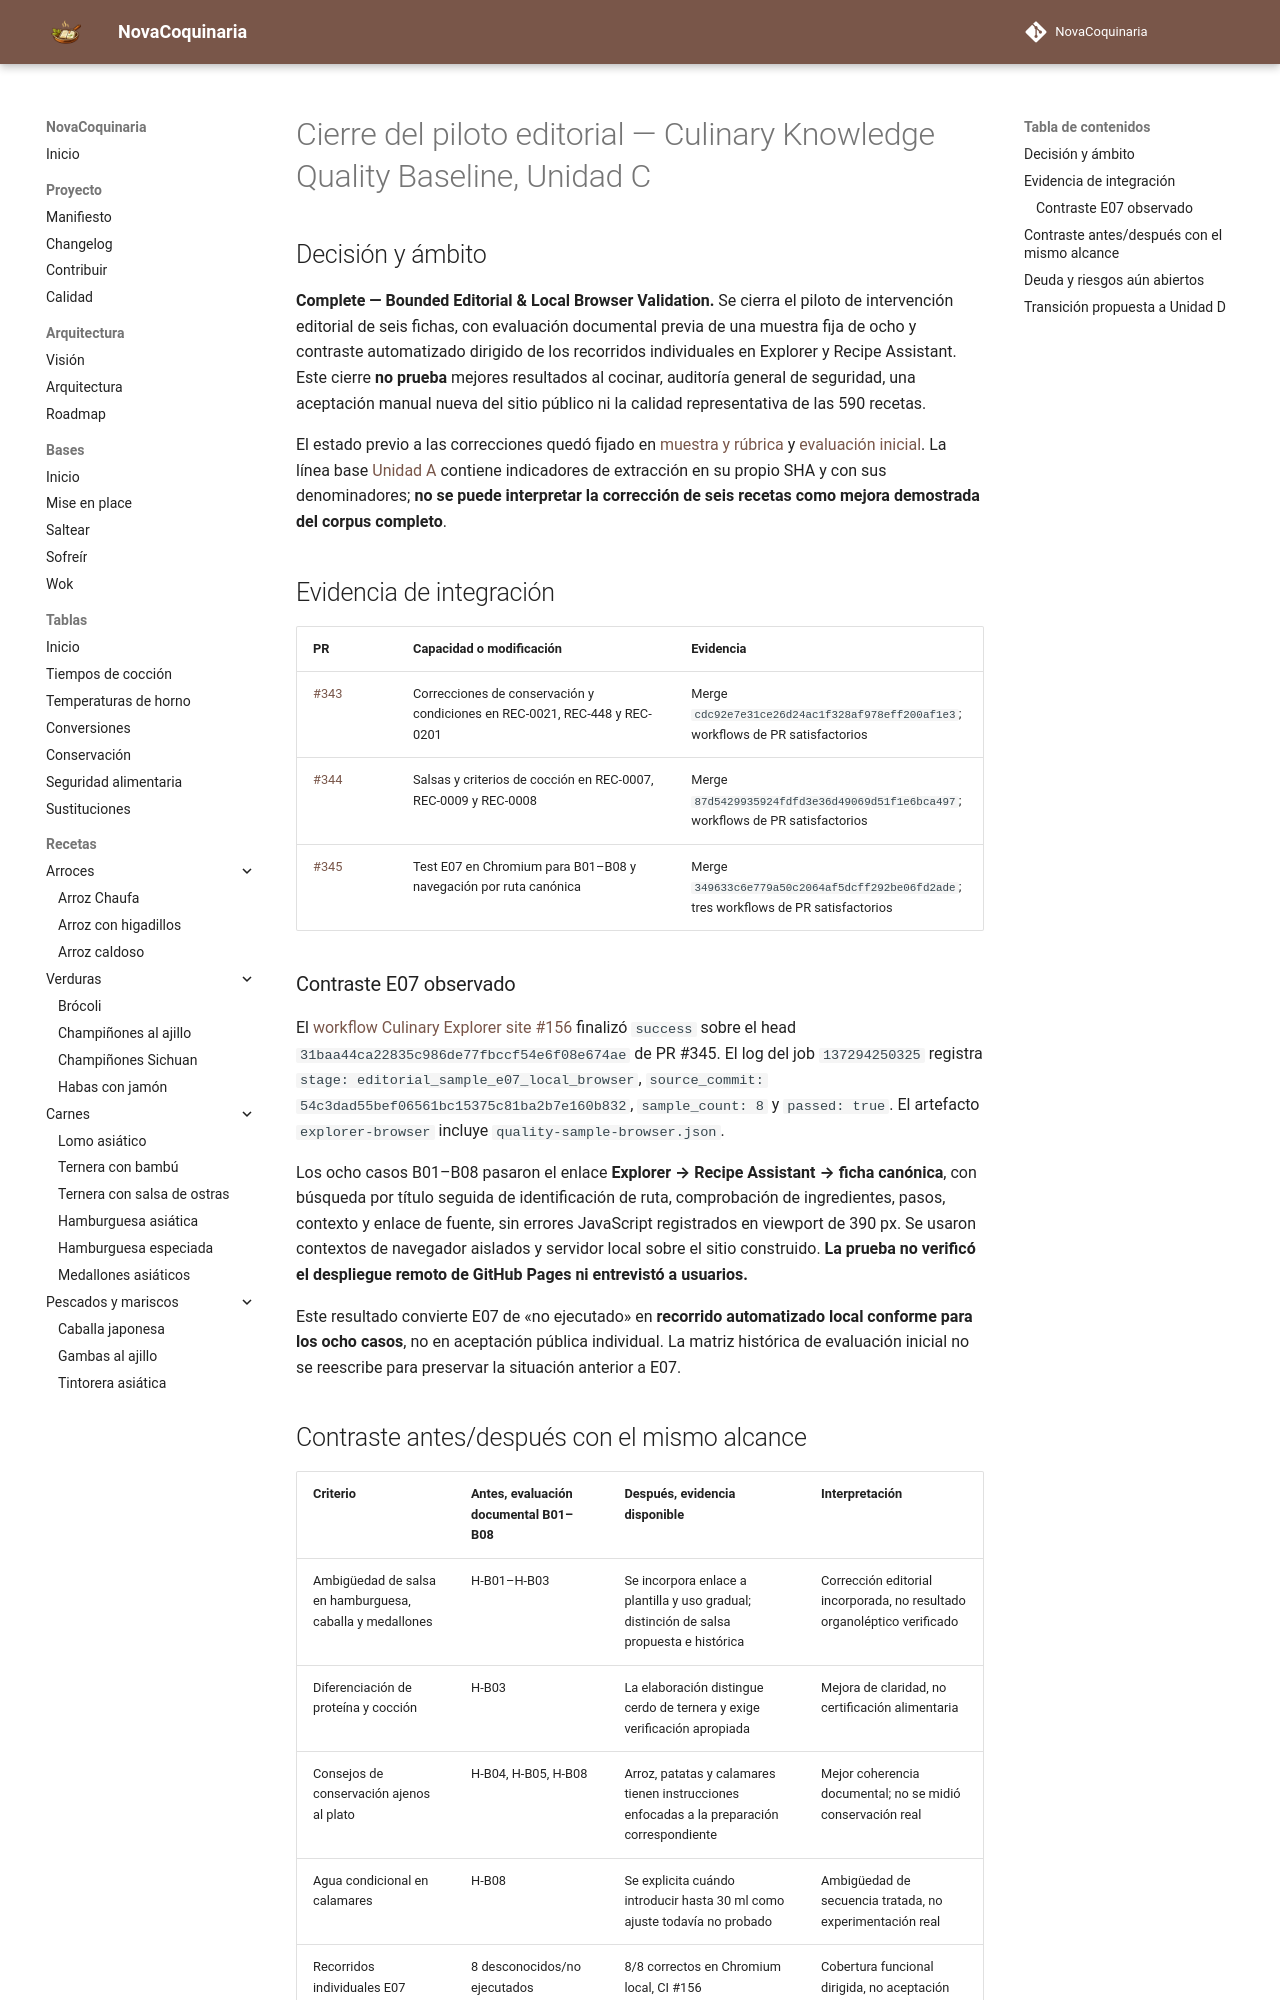

repository: fran-eliot/NovaCoquinaria · page: docs/management/CIERRE_PILOTO_CALIDAD_CULINARIA.html · generator: mkdocs

---
id: DOC-CIERRE-PILOTO-CALIDAD-CULINARIA-2026
titulo: Cierre del piloto editorial de calidad culinaria — Unidad C
tipo: gestion
version: 0.1.0
estado: cierre-tecnico-acotado
ultima_revision: 2026-11-22
---

# Cierre del piloto editorial — Culinary Knowledge Quality Baseline, Unidad C

## Decisión y ámbito

**Complete — Bounded Editorial & Local Browser Validation.** Se cierra el piloto de intervención editorial de seis fichas, con evaluación documental previa de una muestra fija de ocho y contraste automatizado dirigido de los recorridos individuales en Explorer y Recipe Assistant. Este cierre **no prueba** mejores resultados al cocinar, auditoría general de seguridad, una aceptación manual nueva del sitio público ni la calidad representativa de las 590 recetas.

El estado previo a las correcciones quedó fijado en [muestra y rúbrica](./MUESTRA_EDITORIAL_CALIDAD_CULINARIA.md) y [evaluación inicial](./EVALUACION_MUESTRA_CALIDAD_CULINARIA.md). La línea base [Unidad A](./LINEA_BASE_CALIDAD_CULINARIA.md) contiene indicadores de extracción en su propio SHA y con sus denominadores; **no se puede interpretar la corrección de seis recetas como mejora demostrada del corpus completo**.

## Evidencia de integración

| PR | Capacidad o modificación | Evidencia |
|---|---|---|
| [#343](https://github.com/fran-eliot/NovaCoquinaria/pull/343) | Correcciones de conservación y condiciones en REC-0021, REC-448 y REC-0201 | Merge `cdc92e7e31ce26d24ac1f328af978eff200af1e3`; workflows de PR satisfactorios |
| [#344](https://github.com/fran-eliot/NovaCoquinaria/pull/344) | Salsas y criterios de cocción en REC-0007, REC-0009 y REC-0008 | Merge `87d5429935924fdfd3e36d49069d51f1e6bca497`; workflows de PR satisfactorios |
| [#345](https://github.com/fran-eliot/NovaCoquinaria/pull/345) | Test E07 en Chromium para B01–B08 y navegación por ruta canónica | Merge `349633c6e779a50c2064af5dcff292be06fd2ade`; tres workflows de PR satisfactorios |

### Contraste E07 observado

El [workflow Culinary Explorer site #156](https://github.com/fran-eliot/NovaCoquinaria/actions/runs/45050476144) finalizó `success` sobre el head `31baa44ca22835c986de77fbccf54e6f08e674ae` de PR #345. El log del job `137294250325` registra `stage: editorial_sample_e07_local_browser`, `source_commit: 54c3dad55bef06561bc15375c81ba2b7e160b832`, `sample_count: 8` y `passed: true`. El artefacto `explorer-browser` incluye `quality-sample-browser.json`.

Los ocho casos B01–B08 pasaron el enlace **Explorer → Recipe Assistant → ficha canónica**, con búsqueda por título seguida de identificación de ruta, comprobación de ingredientes, pasos, contexto y enlace de fuente, sin errores JavaScript registrados en viewport de 390 px. Se usaron contextos de navegador aislados y servidor local sobre el sitio construido. **La prueba no verificó el despliegue remoto de GitHub Pages ni entrevistó a usuarios.**

Este resultado convierte E07 de «no ejecutado» en **recorrido automatizado local conforme para los ocho casos**, no en aceptación pública individual. La matriz histórica de evaluación inicial no se reescribe para preservar la situación anterior a E07.
